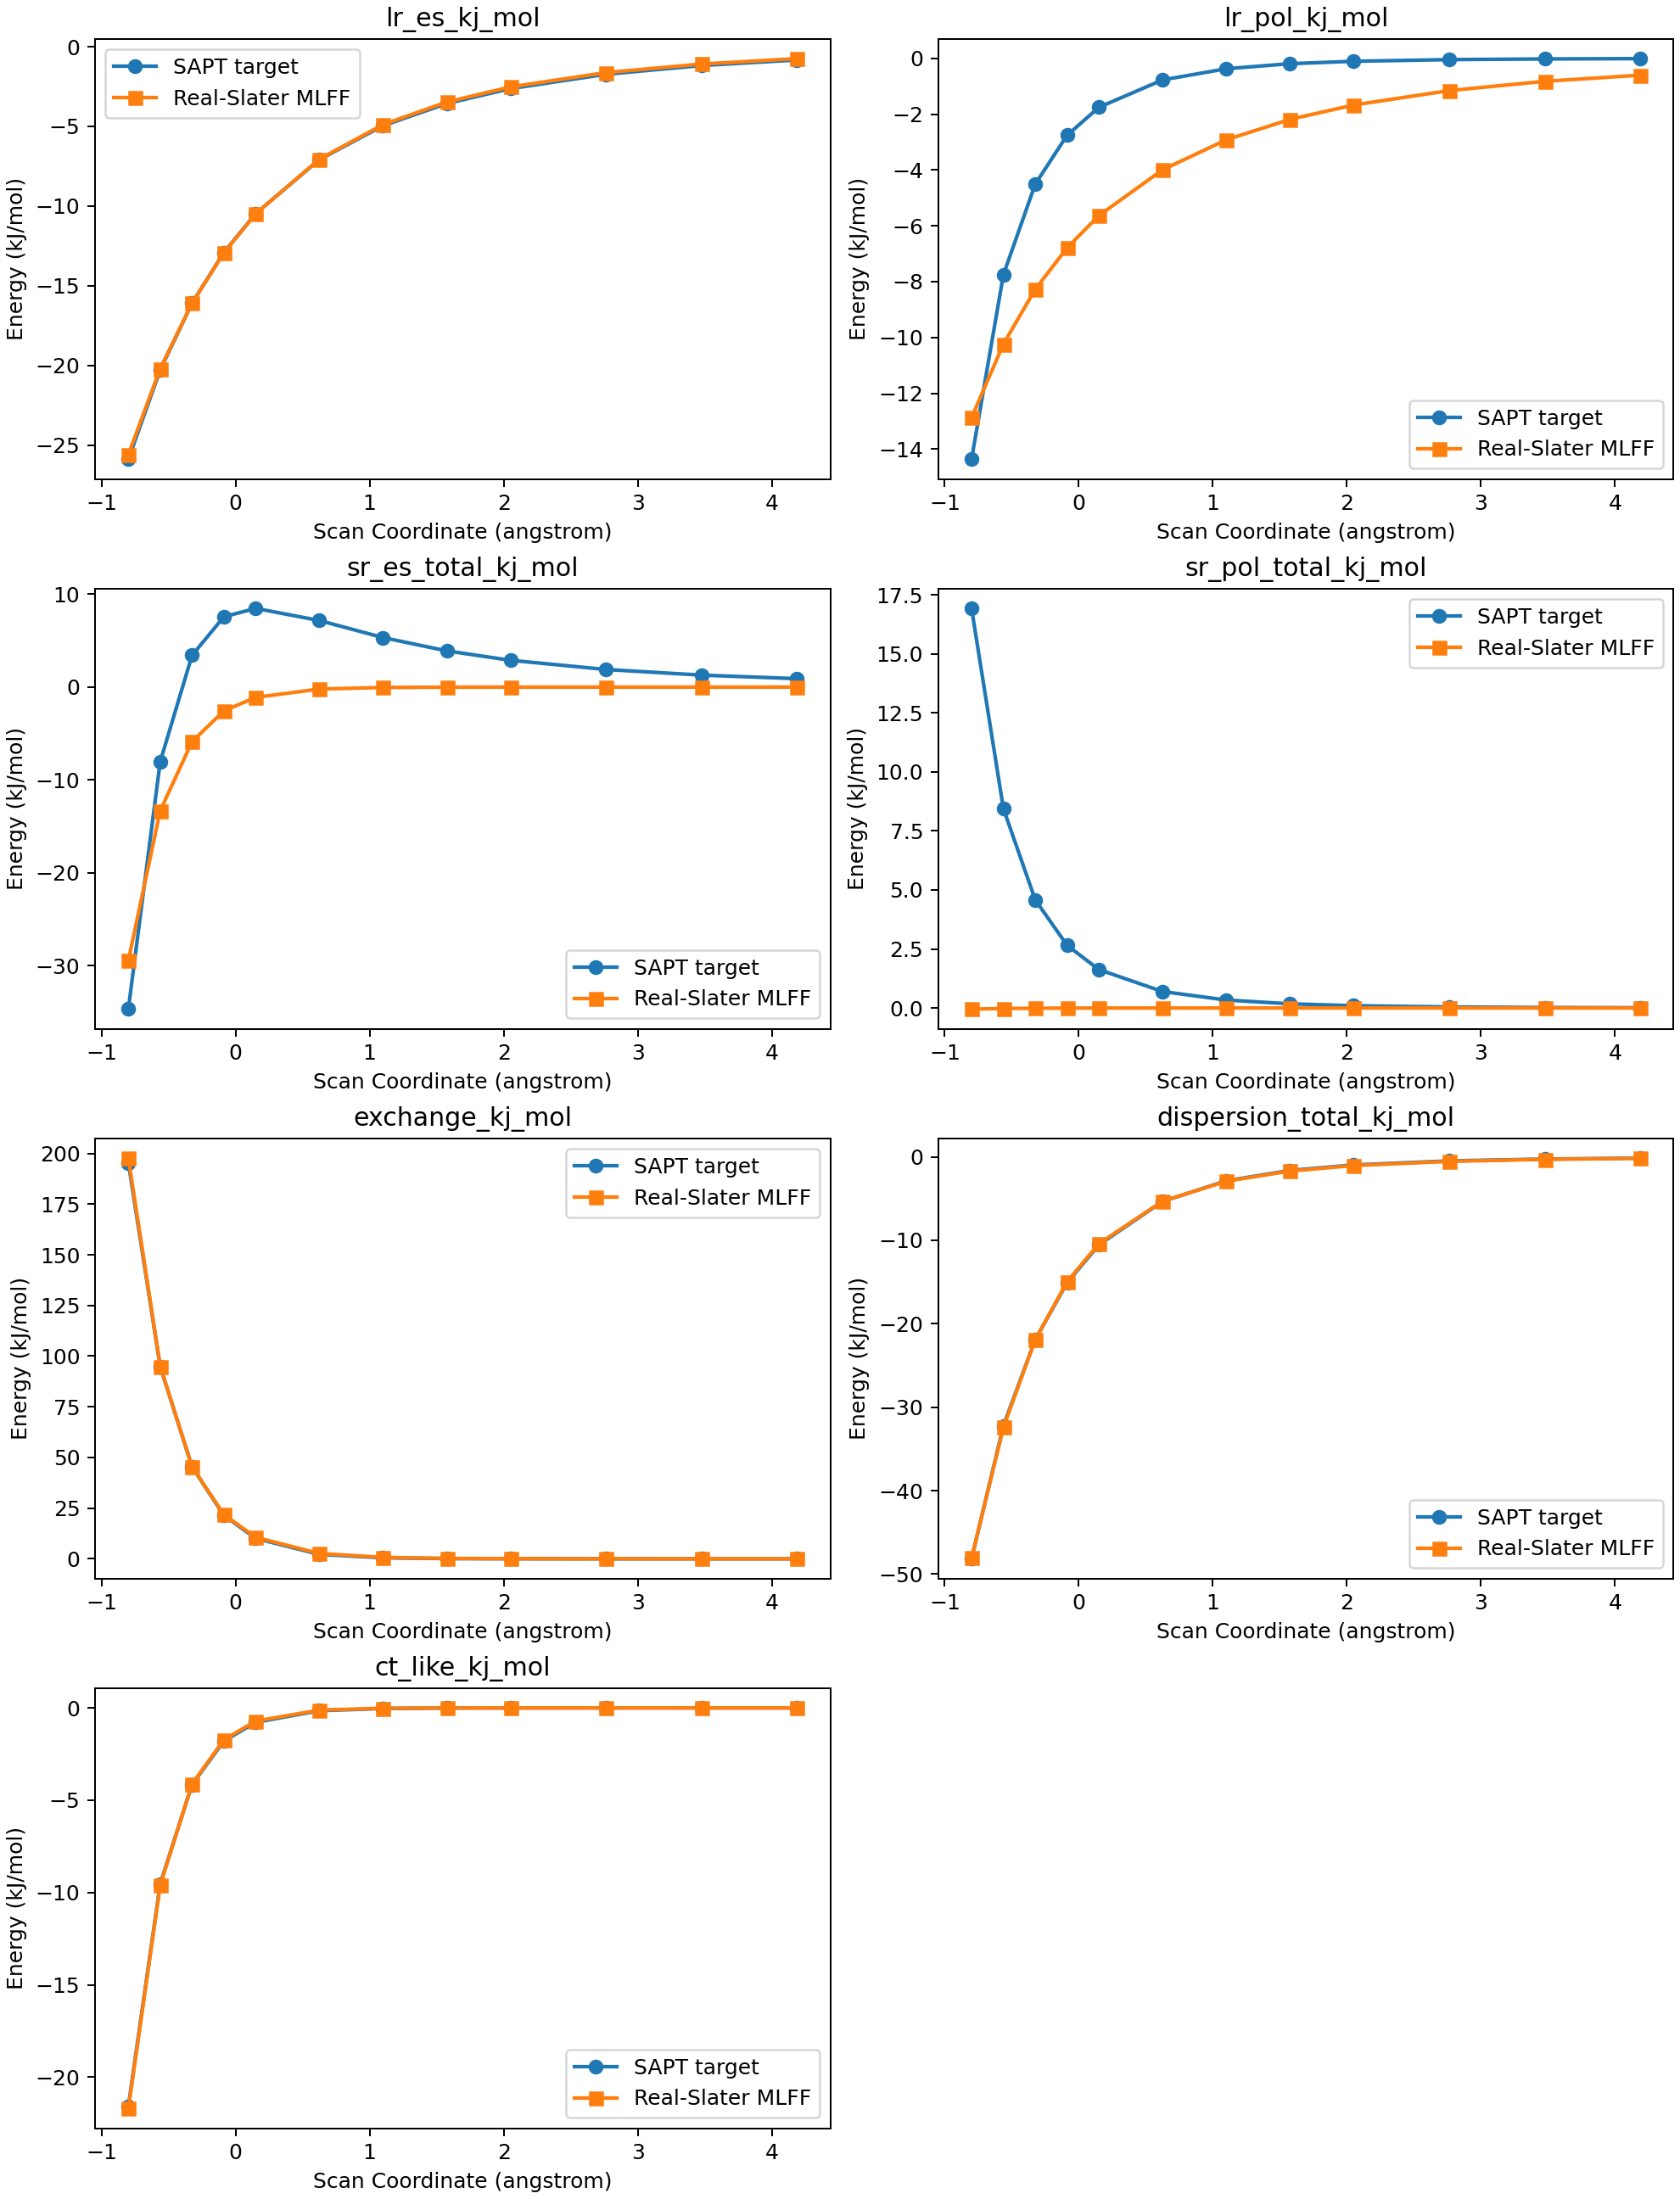

Data behind this chart, as committed beside it:
shift_angstrom, target_lr_es_kj_mol, predicted_lr_es_kj_mol, error_lr_es_kj_mol, target_lr_pol_kj_mol, predicted_lr_pol_kj_mol, error_lr_pol_kj_mol, target_sr_es_total_kj_mol, predicted_sr_es_total_kj_mol, error_sr_es_total_kj_mol, target_sr_pol_total_kj_mol, predicted_sr_pol_total_kj_mol, error_sr_pol_total_kj_mol, target_exchange_kj_mol, predicted_exchange_kj_mol, error_exchange_kj_mol, target_dispersion_total_kj_mol, predicted_dispersion_total_kj_mol, error_dispersion_total_kj_mol, target_ct_like_kj_mol, predicted_ct_like_kj_mol, error_ct_like_kj_mol
-0.8, -25.88, -25.59, 0.2955, -14.36, -12.87, 1.491, -34.67, -29.44, 5.231, 16.92, -0.04436, -16.97, 195.4, 197.7, 2.279, -48.16, -48.07, 0.09414, -21.57, -21.7, -0.1264
-0.5625, -20.28, -20.2, 0.08411, -7.752, -10.23, -2.482, -8.037, -13.32, -5.284, 8.442, -0.02187, -8.464, 94.91, 94.95, 0.03575, -32.22, -32.41, -0.1959, -9.532, -9.602, -0.0701
-0.325, -16.09, -16.09, 0.0005131, -4.506, -8.276, -3.771, 3.417, -5.881, -9.298, 4.581, -0.01074, -4.591, 45.37, 45.4, 0.03311, -21.9, -21.9, -0.003132, -4.153, -4.118, 0.03492
-0.0875, -12.91, -12.93, -0.02009, -2.757, -6.788, -4.031, 7.576, -2.559, -10.14, 2.654, -0.005278, -2.659, 21.44, 21.8, 0.3576, -15.09, -14.97, 0.1268, -1.798, -1.726, 0.07219
0.15, -10.47, -10.48, -0.01171, -1.754, -5.633, -3.879, 8.477, -1.106, -9.583, 1.627, -0.0026, -1.629, 10.06, 10.59, 0.5259, -10.54, -10.4, 0.1404, -0.7798, -0.7121, 0.06766
0.625, -7.084, -7.053, 0.03065, -0.7741, -3.992, -3.218, 7.171, -0.2078, -7.379, 0.6969, -0.00063, -0.6975, 2.191, 2.622, 0.4304, -5.348, -5.315, 0.03334, -0.1524, -0.118, 0.03439
1.1, -4.956, -4.886, 0.06965, -0.3737, -2.919, -2.545, 5.332, -0.04052, -5.373, 0.3376, -0.0001494, -0.3378, 0.4753, 0.6958, 0.2206, -2.87, -2.919, -0.04858, -0.03298, -0.01927, 0.01371
1.575, -3.568, -3.474, 0.09406, -0.1934, -2.187, -1.994, 3.903, -0.008343, -3.911, 0.1769, -0.00003431, -0.1769, 0.1026, 0.1957, 0.09307, -1.629, -1.702, -0.07371, -0.008361, -0.003137, 0.005224
2.05, -2.632, -2.527, 0.105, -0.106, -1.674, -1.568, 2.888, -0.001824, -2.89, 0.09781, -0.00000770, -0.09782, 0.02194, 0.05736, 0.03541, -0.9732, -1.043, -0.06966, -0.002626, -0.00051, 0.002116
2.763, -1.732, -1.627, 0.1051, -0.04696, -1.156, -1.109, 1.897, -0.0002085, -1.897, 0.04346, -0.00000081, -0.04346, 0.002094, 0.009553, 0.007459, -0.4884, -0.5381, -0.04975, -0.0006588, -0.00003356, 0.0006253
3.475, -1.183, -1.087, 0.09534, -0.02264, -0.825, -0.8024, 1.291, -0.00002686, -1.291, 0.02084, -0.00000009, -0.02084, 0.0001826, 0.001637, 0.001454, -0.2657, -0.298, -0.03227, -0.0002277, -0.00000228, 0.0002254
4.188, -0.8331, -0.7506, 0.08251, -0.0117, -0.6044, -0.5927, 0.9062, -0.00000379, -0.9062, 0.01065, -0.00000001, -0.01065, 0.00001418, 0.0002821, 0.0002679, -0.154, -0.1746, -0.02054, -0.00009390, -0.00000017, 0.00009373
